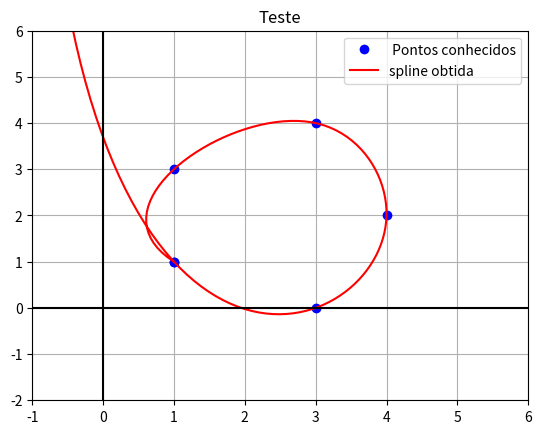

The matplotlib source for this figure:
#!/usr/bin/python2.7
# -*- coding: utf-8 -*-

import numpy as np
import matplotlib.pyplot as plt
import scipy.interpolate as int

N = 500
X = [1, 1, 3, 4, 3, 1]
Y = [1, 3, 4, 2, 0, 1]

xmin = np.amin(X)
xmax = np.amax(X)
ymin = np.amin(Y)
ymax = np.amax(Y)

T = np.linspace(0, 5, N)

tck,u = int.splprep([X, Y], s=0)
spline = int.splev(T, tck)

plt.title('Teste')
plt.plot(X, Y, 'bo', label=' Pontos conhecidos')
plt.plot(spline[0], spline[1], 'r-', label='spline obtida')
plt.legend(loc='best')
plt.grid(True)
plt.axis([xmin - 2, xmax + 2, ymin - 2, ymax + 2])
plt.axhline(y=0, color='k')
plt.axvline(x=0, color='k')
plt.show()
plt.close()
